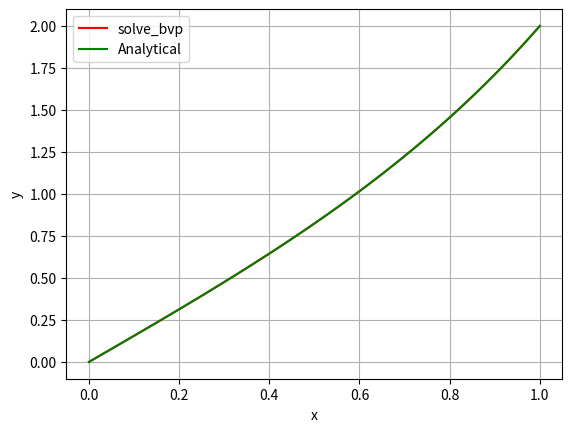

Python code for this plot:
from scipy.integrate import solve_bvp
import numpy as np
import matplotlib.pyplot as plt

def f(x, y):
        return np.vstack((y[1], 4*(y[0]-x)))
def bc(ya, yb):
        return np.array([ya[0]-0, yb[0]-2])

a=0
b=1
y0=0

x = np.linspace(a, b)
yd = np.zeros((2, x.size))
yd[0]=y0

sol =solve_bvp(f, bc, x, yd)
y = (((np.exp(2))/(np.exp(4)-1))*(np.exp(2*x)-np.exp(-2*x)))+x 
plt.subplots()
plt.plot(x,sol.sol(x)[0],'r',x,y,'g')
plt.xlabel('x')
plt.ylabel('y')
plt.legend(['solve_bvp','Analytical'])
plt.grid()
plt.show()

print("The relative error in percentage points: \n")
yerr = (abs(y-sol.sol(x)[0])/y)*100
print(yerr)
